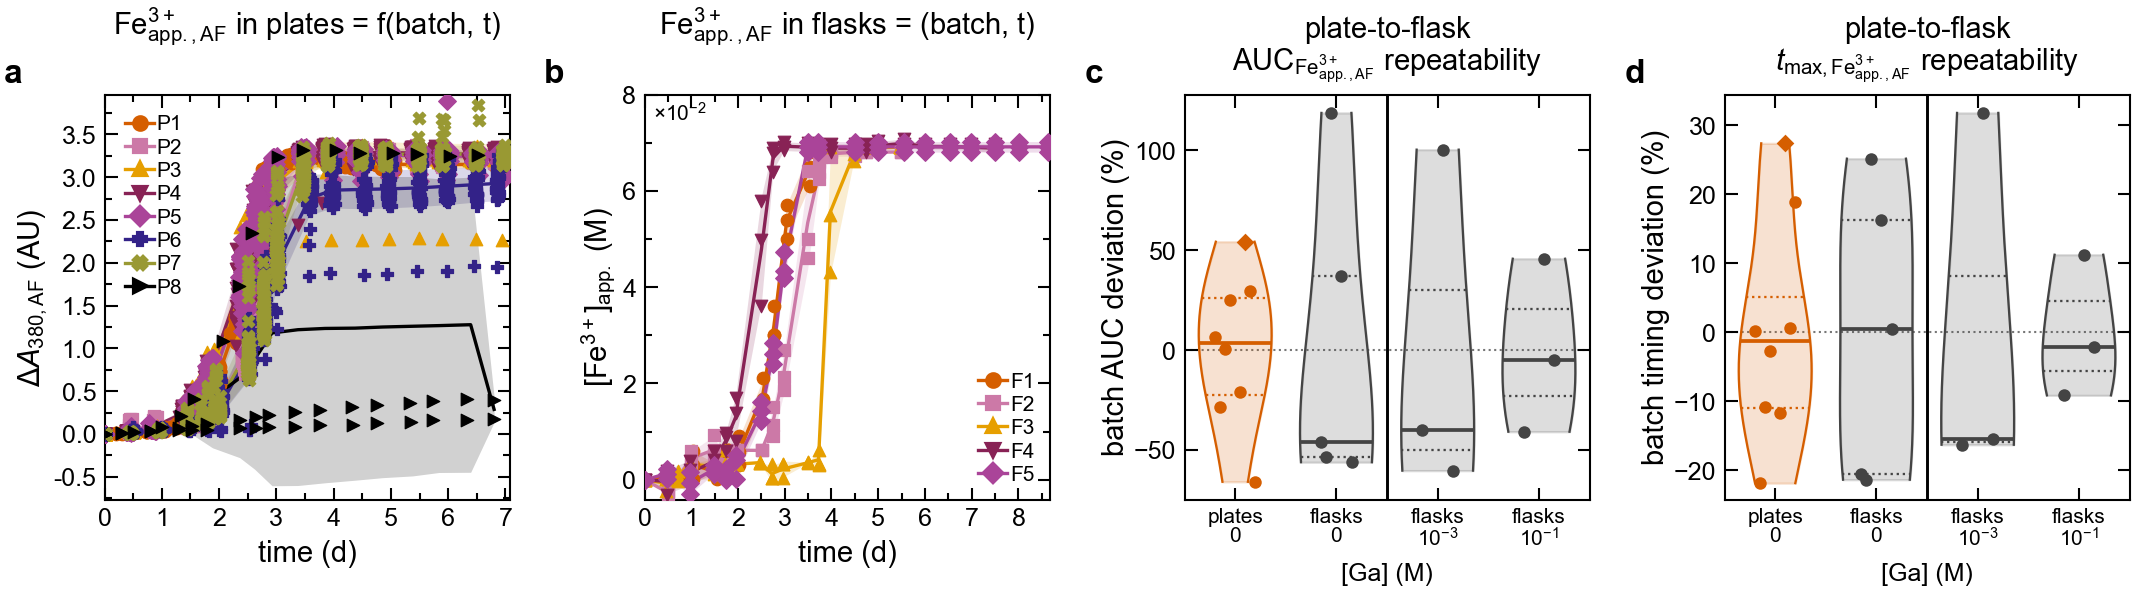

The data file committed next to this chart (first rows):
figure, panel, view, series, mark, group, index, observation, x_axis, y_axis, x, y, lower_y, upper_y, x_category, y_category, value, in_view
5, a, main, P1 (AF_2025-11-22) | vessel observations, point, 1, 1, HT1_1, time (d), $\Delta A_{380,\mathrm{AF}}$ (AU), 0.0, 0.0, , , , , , True
5, a, main, P1 (AF_2025-11-22) | vessel observations, point, 1, 2, HT1_1, time (d), $\Delta A_{380,\mathrm{AF}}$ (AU), 0.307, 0.01553, , , , , , True
5, a, main, P1 (AF_2025-11-22) | vessel observations, point, 1, 3, HT1_1, time (d), $\Delta A_{380,\mathrm{AF}}$ (AU), 0.8287, 0.0375, , , , , , True
5, a, main, P1 (AF_2025-11-22) | vessel observations, point, 1, 4, HT1_1, time (d), $\Delta A_{380,\mathrm{AF}}$ (AU), 1.037, 0.07853, , , , , , True
5, a, main, P1 (AF_2025-11-22) | vessel observations, point, 1, 5, HT1_1, time (d), $\Delta A_{380,\mathrm{AF}}$ (AU), 1.257, 0.1241, , , , , , True
5, a, main, P1 (AF_2025-11-22) | vessel observations, point, 1, 6, HT1_1, time (d), $\Delta A_{380,\mathrm{AF}}$ (AU), 1.804, 0.4193, , , , , , True
5, a, main, P1 (AF_2025-11-22) | vessel observations, point, 1, 7, HT1_1, time (d), $\Delta A_{380,\mathrm{AF}}$ (AU), 1.994, 0.821, , , , , , True
5, a, main, P1 (AF_2025-11-22) | vessel observations, point, 1, 8, HT1_1, time (d), $\Delta A_{380,\mathrm{AF}}$ (AU), 2.275, 1.36, , , , , , True
5, a, main, P1 (AF_2025-11-22) | vessel observations, point, 1, 9, HT1_1, time (d), $\Delta A_{380,\mathrm{AF}}$ (AU), 2.825, 2.922, , , , , , True
5, a, main, P1 (AF_2025-11-22) | vessel observations, point, 1, 10, HT1_1, time (d), $\Delta A_{380,\mathrm{AF}}$ (AU), 3.021, 3.088, , , , , , True
5, a, main, P1 (AF_2025-11-22) | vessel observations, point, 1, 11, HT1_1, time (d), $\Delta A_{380,\mathrm{AF}}$ (AU), 3.259, 3.229, , , , , , True
5, a, main, P1 (AF_2025-11-22) | vessel observations, point, 1, 12, HT1_1, time (d), $\Delta A_{380,\mathrm{AF}}$ (AU), 3.847, 3.21, , , , , , True
5, a, main, P1 (AF_2025-11-22) | vessel observations, point, 1, 13, HT1_1, time (d), $\Delta A_{380,\mathrm{AF}}$ (AU), 4.124, 3.171, , , , , , True
5, a, main, P1 (AF_2025-11-22) | vessel observations, point, 1, 14, HT1_1, time (d), $\Delta A_{380,\mathrm{AF}}$ (AU), 4.274, 3.158, , , , , , True
5, a, main, P1 (AF_2025-11-22) | vessel observations, point, 1, 15, HT1_1, time (d), $\Delta A_{380,\mathrm{AF}}$ (AU), 4.806, 3.151, , , , , , True
5, a, main, P1 (AF_2025-11-22) | vessel observations, point, 1, 16, HT1_1, time (d), $\Delta A_{380,\mathrm{AF}}$ (AU), 5.058, 3.173, , , , , , True
5, a, main, P1 (AF_2025-11-22) | vessel observations, point, 1, 17, HT1_1, time (d), $\Delta A_{380,\mathrm{AF}}$ (AU), 5.975, 3.162, , , , , , True
5, a, main, P1 (AF_2025-11-22) | vessel observations, point, 1, 18, HT1_1, time (d), $\Delta A_{380,\mathrm{AF}}$ (AU), 6.893, 3.18, , , , , , True
5, a, main, P1 (AF_2025-11-22) | vessel observations, point, 1, 19, HT1_10, time (d), $\Delta A_{380,\mathrm{AF}}$ (AU), 0.0, 0.0, , , , , , True
5, a, main, P1 (AF_2025-11-22) | vessel observations, point, 1, 20, HT1_10, time (d), $\Delta A_{380,\mathrm{AF}}$ (AU), 0.2057, 0.006067, , , , , , True
5, a, main, P1 (AF_2025-11-22) | vessel observations, point, 1, 21, HT1_10, time (d), $\Delta A_{380,\mathrm{AF}}$ (AU), 0.7381, 0.02633, , , , , , True
5, a, main, P1 (AF_2025-11-22) | vessel observations, point, 1, 22, HT1_10, time (d), $\Delta A_{380,\mathrm{AF}}$ (AU), 0.9577, 0.03303, , , , , , True
5, a, main, P1 (AF_2025-11-22) | vessel observations, point, 1, 23, HT1_10, time (d), $\Delta A_{380,\mathrm{AF}}$ (AU), 1.155, 0.0874, , , , , , True
5, a, main, P1 (AF_2025-11-22) | vessel observations, point, 1, 24, HT1_10, time (d), $\Delta A_{380,\mathrm{AF}}$ (AU), 1.714, 0.3511, , , , , , True
5, a, main, P1 (AF_2025-11-22) | vessel observations, point, 1, 25, HT1_10, time (d), $\Delta A_{380,\mathrm{AF}}$ (AU), 1.94, 0.6011, , , , , , True
5, a, main, P1 (AF_2025-11-22) | vessel observations, point, 1, 26, HT1_10, time (d), $\Delta A_{380,\mathrm{AF}}$ (AU), 2.203, 1.114, , , , , , True
5, a, main, P1 (AF_2025-11-22) | vessel observations, point, 1, 27, HT1_10, time (d), $\Delta A_{380,\mathrm{AF}}$ (AU), 2.742, 2.811, , , , , , True
5, a, main, P1 (AF_2025-11-22) | vessel observations, point, 1, 28, HT1_10, time (d), $\Delta A_{380,\mathrm{AF}}$ (AU), 2.925, 3.055, , , , , , True
5, a, main, P1 (AF_2025-11-22) | vessel observations, point, 1, 29, HT1_10, time (d), $\Delta A_{380,\mathrm{AF}}$ (AU), 3.176, 3.23, , , , , , True
5, a, main, P1 (AF_2025-11-22) | vessel observations, point, 1, 30, HT1_10, time (d), $\Delta A_{380,\mathrm{AF}}$ (AU), 3.777, 3.267, , , , , , True
5, a, main, P1 (AF_2025-11-22) | vessel observations, point, 1, 31, HT1_10, time (d), $\Delta A_{380,\mathrm{AF}}$ (AU), 4.04, 3.218, , , , , , True
5, a, main, P1 (AF_2025-11-22) | vessel observations, point, 1, 32, HT1_10, time (d), $\Delta A_{380,\mathrm{AF}}$ (AU), 4.204, 3.18, , , , , , True
5, a, main, P1 (AF_2025-11-22) | vessel observations, point, 1, 33, HT1_10, time (d), $\Delta A_{380,\mathrm{AF}}$ (AU), 4.748, 3.144, , , , , , True
5, a, main, P1 (AF_2025-11-22) | vessel observations, point, 1, 34, HT1_10, time (d), $\Delta A_{380,\mathrm{AF}}$ (AU), 4.962, 3.138, , , , , , True
5, a, main, P1 (AF_2025-11-22) | vessel observations, point, 1, 35, HT1_10, time (d), $\Delta A_{380,\mathrm{AF}}$ (AU), 5.892, 3.143, , , , , , True
5, a, main, P1 (AF_2025-11-22) | vessel observations, point, 1, 36, HT1_10, time (d), $\Delta A_{380,\mathrm{AF}}$ (AU), 6.818, 3.133, , , , , , True
5, a, main, P1 (AF_2025-11-22) | vessel observations, point, 1, 37, HT1_11, time (d), $\Delta A_{380,\mathrm{AF}}$ (AU), 0.0, 0.0, , , , , , True
5, a, main, P1 (AF_2025-11-22) | vessel observations, point, 1, 38, HT1_11, time (d), $\Delta A_{380,\mathrm{AF}}$ (AU), 0.2009, 0.006167, , , , , , True
5, a, main, P1 (AF_2025-11-22) | vessel observations, point, 1, 39, HT1_11, time (d), $\Delta A_{380,\mathrm{AF}}$ (AU), 0.7403, 0.02247, , , , , , True
5, a, main, P1 (AF_2025-11-22) | vessel observations, point, 1, 40, HT1_11, time (d), $\Delta A_{380,\mathrm{AF}}$ (AU), 0.9443, 0.04503, , , , , , True
5, a, main, P1 (AF_2025-11-22) | vessel observations, point, 1, 41, HT1_11, time (d), $\Delta A_{380,\mathrm{AF}}$ (AU), 1.166, 0.07997, , , , , , True
5, a, main, P1 (AF_2025-11-22) | vessel observations, point, 1, 42, HT1_11, time (d), $\Delta A_{380,\mathrm{AF}}$ (AU), 1.71, 0.3714, , , , , , True
5, a, main, P1 (AF_2025-11-22) | vessel observations, point, 1, 43, HT1_11, time (d), $\Delta A_{380,\mathrm{AF}}$ (AU), 1.931, 0.6804, , , , , , True
5, a, main, P1 (AF_2025-11-22) | vessel observations, point, 1, 44, HT1_11, time (d), $\Delta A_{380,\mathrm{AF}}$ (AU), 2.208, 1.162, , , , , , True
5, a, main, P1 (AF_2025-11-22) | vessel observations, point, 1, 45, HT1_11, time (d), $\Delta A_{380,\mathrm{AF}}$ (AU), 2.744, 3.091, , , , , , True
5, a, main, P1 (AF_2025-11-22) | vessel observations, point, 1, 46, HT1_11, time (d), $\Delta A_{380,\mathrm{AF}}$ (AU), 2.919, 3.19, , , , , , True
5, a, main, P1 (AF_2025-11-22) | vessel observations, point, 1, 47, HT1_11, time (d), $\Delta A_{380,\mathrm{AF}}$ (AU), 3.178, 3.262, , , , , , True
5, a, main, P1 (AF_2025-11-22) | vessel observations, point, 1, 48, HT1_11, time (d), $\Delta A_{380,\mathrm{AF}}$ (AU), 3.77, 3.207, , , , , , True
5, a, main, P1 (AF_2025-11-22) | vessel observations, point, 1, 49, HT1_11, time (d), $\Delta A_{380,\mathrm{AF}}$ (AU), 4.042, 3.126, , , , , , True
5, a, main, P1 (AF_2025-11-22) | vessel observations, point, 1, 50, HT1_11, time (d), $\Delta A_{380,\mathrm{AF}}$ (AU), 4.197, 3.116, , , , , , True
5, a, main, P1 (AF_2025-11-22) | vessel observations, point, 1, 51, HT1_11, time (d), $\Delta A_{380,\mathrm{AF}}$ (AU), 4.75, 3.146, , , , , , True
5, a, main, P1 (AF_2025-11-22) | vessel observations, point, 1, 52, HT1_11, time (d), $\Delta A_{380,\mathrm{AF}}$ (AU), 4.955, 3.119, , , , , , True
5, a, main, P1 (AF_2025-11-22) | vessel observations, point, 1, 53, HT1_11, time (d), $\Delta A_{380,\mathrm{AF}}$ (AU), 5.894, 3.108, , , , , , True
5, a, main, P1 (AF_2025-11-22) | vessel observations, point, 1, 54, HT1_11, time (d), $\Delta A_{380,\mathrm{AF}}$ (AU), 6.8, 3.14, , , , , , True
5, a, main, P1 (AF_2025-11-22) | vessel observations, point, 1, 55, HT1_12, time (d), $\Delta A_{380,\mathrm{AF}}$ (AU), 0.0, 0.0, , , , , , True
5, a, main, P1 (AF_2025-11-22) | vessel observations, point, 1, 56, HT1_12, time (d), $\Delta A_{380,\mathrm{AF}}$ (AU), 0.1942, 0.005533, , , , , , True
5, a, main, P1 (AF_2025-11-22) | vessel observations, point, 1, 57, HT1_12, time (d), $\Delta A_{380,\mathrm{AF}}$ (AU), 0.7293, 0.0219, , , , , , True
5, a, main, P1 (AF_2025-11-22) | vessel observations, point, 1, 58, HT1_12, time (d), $\Delta A_{380,\mathrm{AF}}$ (AU), 0.958, 0.0361, , , , , , True
5, a, main, P1 (AF_2025-11-22) | vessel observations, point, 1, 59, HT1_12, time (d), $\Delta A_{380,\mathrm{AF}}$ (AU), 1.174, 0.07117, , , , , , True
5, a, main, P1 (AF_2025-11-22) | vessel observations, point, 1, 60, HT1_12, time (d), $\Delta A_{380,\mathrm{AF}}$ (AU), 1.716, 0.3766, , , , , , True
... 10,629 more rows
